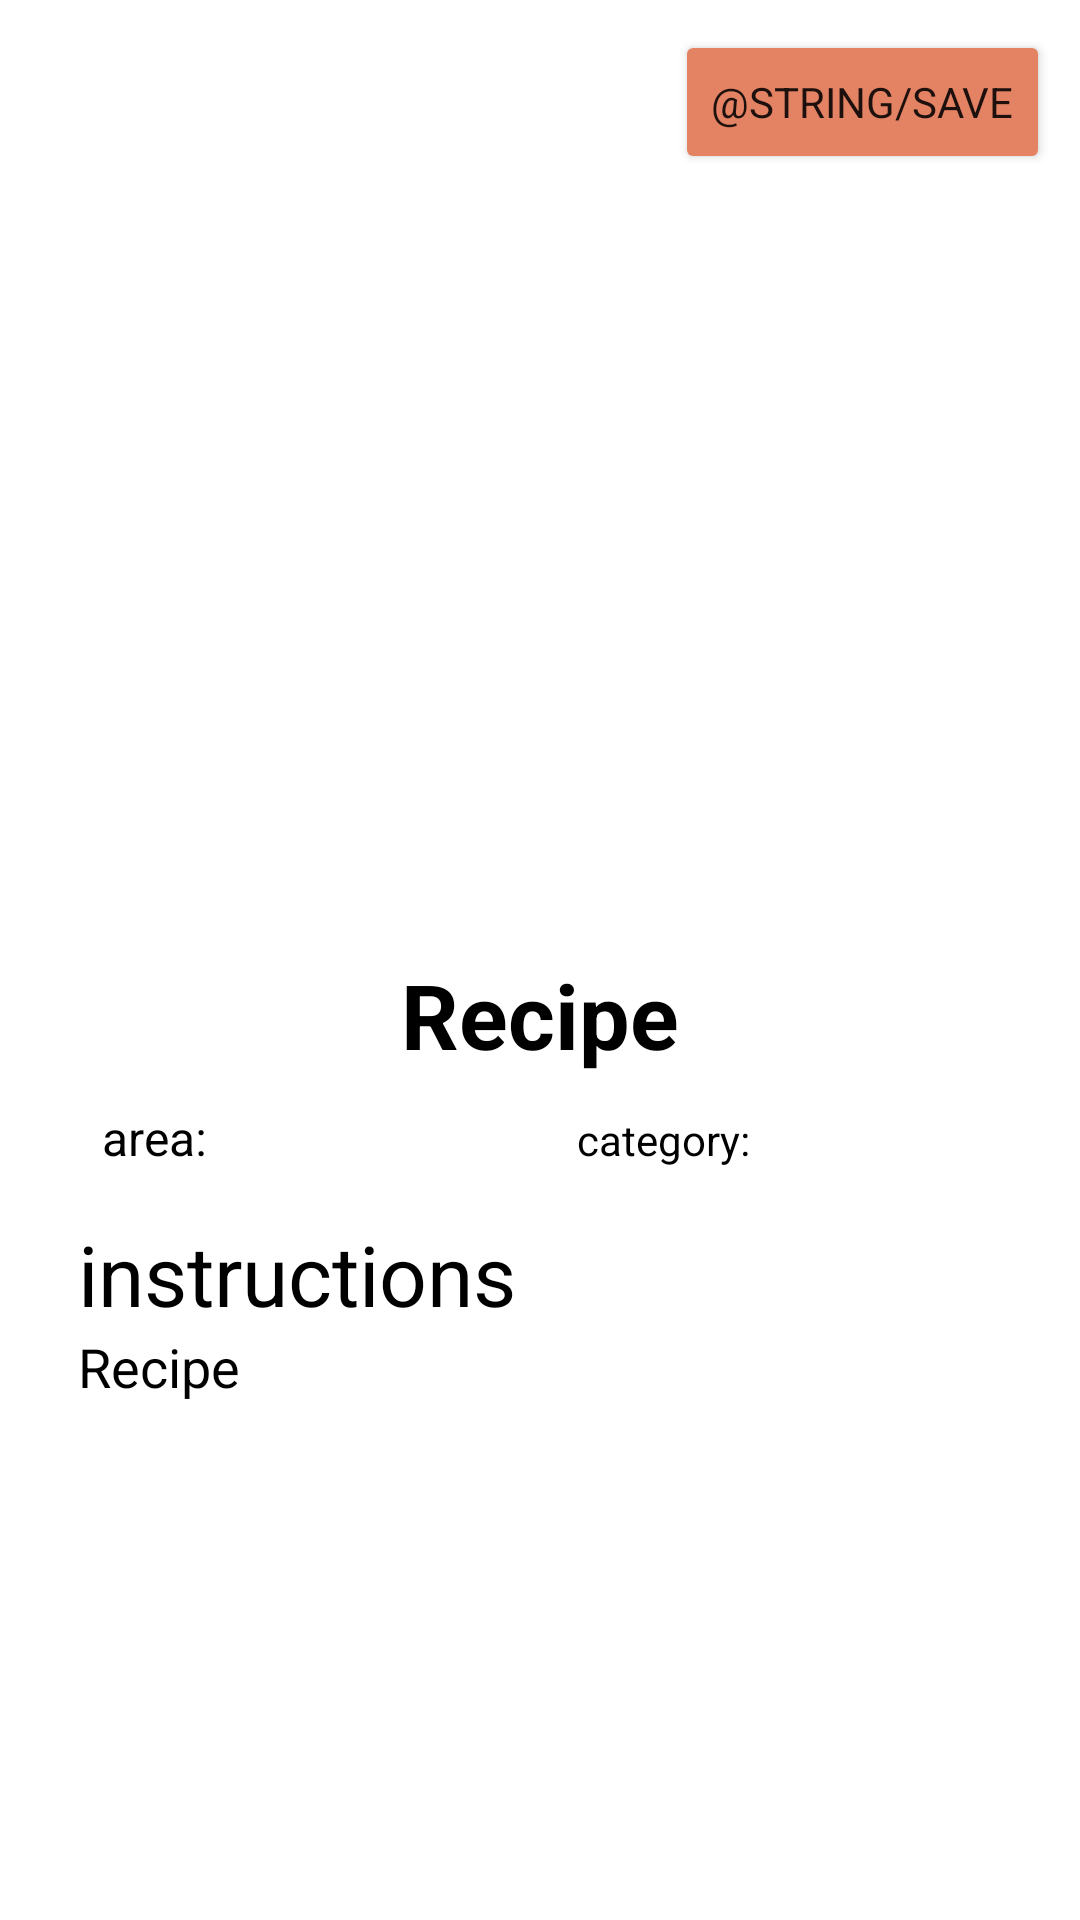

This screen was rendered from an Android layout file. Write that file and the resources it references.
<!-- AndroidManifest.xml: application theme Theme.Recipes_app -->
<!-- res/layout/fragment_detail.xml -->
<?xml version="1.0" encoding="utf-8"?>
<ScrollView xmlns:android="http://schemas.android.com/apk/res/android"
    xmlns:tools="http://schemas.android.com/tools"
    android:layout_width="match_parent"
    android:layout_height="match_parent"
    tools:context=".presentation.ui.fragments.detail.DetailFragment">

    <LinearLayout
        android:layout_width="match_parent"
        android:layout_height="wrap_content"
        android:orientation="vertical"
        android:padding="10dp">
        <Button
            android:id="@+id/btn_save"
            android:layout_width="wrap_content"
            android:layout_height="wrap_content"
            android:text="@string/save"
            android:layout_gravity="end"
            android:backgroundTint="@color/copper"/>

        <ImageView
            android:id="@+id/img_recipe"
            android:layout_width="match_parent"
            android:layout_height="@dimen/dimen_image_detail_height"
            android:importantForAccessibility="no"
            android:scaleType="fitXY"
            />

        <TextView
            android:id="@+id/tv_name"
            android:layout_width="wrap_content"
            android:layout_height="wrap_content"
            android:layout_gravity="center_horizontal"
            android:layout_marginVertical="10dp"
            android:text="@string/recipe"
            android:textColor="@color/black"
            android:textSize="30sp"
            android:textStyle="bold" />

        <LinearLayout
            android:layout_width="match_parent"
            android:layout_height="wrap_content"
            android:layout_marginBottom="16dp"
            android:orientation="horizontal"
            android:paddingHorizontal="24dp"
            android:weightSum="2">

            <TextView
                android:id="@+id/tv_area"
                android:layout_width="wrap_content"
                android:layout_height="wrap_content"
                android:layout_weight="1"
                android:text="@string/area"
                android:textColor="@color/black"
                android:textSize="16sp" />

            <TextView
                android:id="@+id/tv_category"
                android:layout_width="wrap_content"
                android:layout_height="wrap_content"
                android:layout_marginStart="48dp"
                android:layout_weight="1"
                android:text="@string/category"
                android:textColor="@color/black" />
        </LinearLayout>

        <TextView
            android:layout_width="wrap_content"
            android:layout_height="wrap_content"
            android:layout_marginStart="16dp"
            android:text="@string/instructions"
            android:textColor="@color/black"
            android:textSize="28sp" />

        <TextView
            android:id="@+id/tv_instructions"
            android:layout_width="wrap_content"
            android:layout_height="wrap_content"
            android:layout_marginStart="16dp"
            android:text="@string/recipe"
            android:textColor="@color/black"
            android:textSize="18sp" />

    </LinearLayout>
</ScrollView>
<!-- resources referenced by this layout -->
<resources>
  <color name="black">#FF000000</color>
  <color name="copper">#E48364</color>
  <dimen name="dimen_image_detail_height">250dp</dimen>
  <string name="area">area: </string>
  <string name="category">category:</string>
  <string name="instructions">instructions</string>
  <string name="recipe">Recipe</string>
  <style name="Theme.Recipes_app" parent="Base.Theme.Recipes_app" />
  <style name="Base.Theme.Recipes_app" parent="Theme.MaterialComponents.DayNight.DarkActionBar">
          <item name="fontFamily">@font/poppins</item>
      </style>
</resources>
